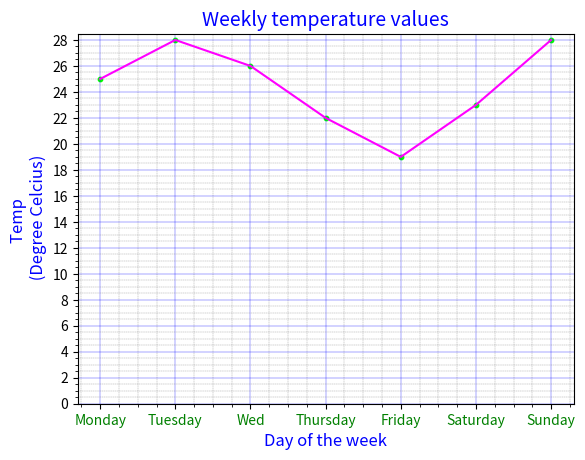

Python code for this plot:
import matplotlib.pyplot as plt
import numpy as np


def A7(title):
	y = [25, 28, 26, 22, 19, 23, 28]
	x = [2, 4, 6, 8, 10, 12, 14]
	y_ticks = list(range(max(y)+2))

	# Format y_ticks
	def format_y_ticks():
		if max(y) < 30:	
			y_even = []
			for val in y_ticks:
				if val % 2 == 0:
					y_even.append(val)
		else:
			y_even = list(y_ticks[0:-1:5])
		return(y_even)

	y_vals = format_y_ticks()	
	fig = plt.figure()
	ax = fig.add_subplot(111)
	ax.plot(x, y, color="#FF00FF", ls='-', label='All people')

	#plot dots 
	start = 0
	for num in y:
		ax.scatter([x[start]], [y[start]], 10, color='lime')
		start += 1

	plt.title(title, color='blue', fontsize=14)
	plt.minorticks_on()
	plt.grid(color="blue", which='major', linewidth=0.25, ls='-')
	plt.grid(color="grey", which='minor', linewidth=0.25, ls='--')
	#plt.legend(loc="upper left", frameon=True )
	ax.set_ylabel('Temp \n (Degree Celcius)', color='blue', fontsize=12)
	ax.set_xlabel('Day of the week', color='blue', fontsize=12)
	ax.set_xticks(x)
	ax.set_yticks(y_vals)
	ax.set_xticklabels(('Monday', 'Tuesday', 'Wed', 'Thursday', 'Friday',
	'Saturday', 'Sunday'), color='green')

	plt.show()

A7('Weekly temperature values')